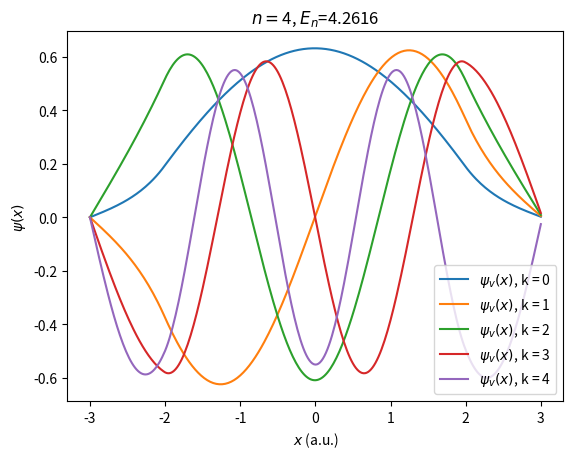

Write Python code to recreate this figure.
# ----------------------------
# Quantum Potential Well
# ATOMIC UNITS
# V=4 for x<-2 or x>2
# ----------------------------
# Finite differences method as developed by Truhlar JCP 10 (1972) 123-132
#
# code by Jordi Faraudo
#
#
import numpy as np
import matplotlib.pyplot as plt

#Potential as a function of position
def getV(x):
    if (abs(x)<2):
       potvalue = 0.0
    else:
       potvalue = 2.0
    return potvalue

#Discretized Schrodinger equation in n points (FROM 0 to n-1)
def Eq(n,h,x):
    F = np.zeros([n,n])
    for i in range(0,n):
        F[i,i] = -2*((h**2)*getV(x[i]) + 1)
        if i > 0:
           F[i,i-1] = 1
           if i < n-1:
              F[i,i+1] = 1
    return F

#-------------------------
# Main program
#-------------------------
# Interval for calculating the wave function [-L/2,L/2]
L = 6
xlower = -L/2.0
xupper = L/2.0

#Discretization options
h = 0.02  #discretization in space

#Create coordinates at which the solution will be calculated
x = np.arange(xlower,xupper+h,h)
#grid size (how many discrete points to use in the range [-L/2,L/2])
npoints=len(x)

print("Using",npoints, "grid points.")

#Calculation of discrete form of Schrodinger Equation
print("Calculating matrix...")
F=Eq(npoints,h,x)

#diagonalize the matrix F
print("Diagonalizing...")
eigenValues, eigenVectors = np.linalg.eig(F)

#Order results by eigenvalue
# w ordered eigenvalues and vs ordered eigenvectors
idx = eigenValues.argsort()[::-1]
w = eigenValues[idx]
vs = eigenVectors[:,idx]

#Energy Level
E = - w/(2.0*h**2)

#Print Energy Values
print("RESULTS:")
for k in range(0,4):
  Erel=E[k]/2.0  #ratio between energy level and potential well
  print("State ",k,": Energy = %.4f" %E[k],', E/V='+'{:.4f}'.format(Erel))

#Init Wavefunction (empty list with npoints elements)
psi = [None]*npoints

#Calculation of normalised Wave Functions
for k in range(0,len(w)):
	psi[k] = vs[:,k]
	integral = h*np.dot(psi[k],psi[k])
	psi[k] = psi[k]/integral**0.5

#Plot Wave functions
print("Plotting")

#v = int(input("\n Quantum Number (enter 0 for ground state):\n>"))
for v in range(0,5):
	plt.plot(x,psi[v],label=r'$\psi_v(x)$, k = ' + str(v))
	plt.title(r'$n=$'+ str(v) + r', $E_n$=' + '{:.4f}'.format(E[v]))
	plt.legend()
	plt.xlabel(r'$x$ (a.u.)')
	plt.ylabel(r'$\psi(x)$')
	plt.show()

print("Bye")
